Dataset: Machine_Learning (GitHub, CascadeDeTorche/Machine_Learning). Classes: Allen hex key, cruciforme, hex head, plat.

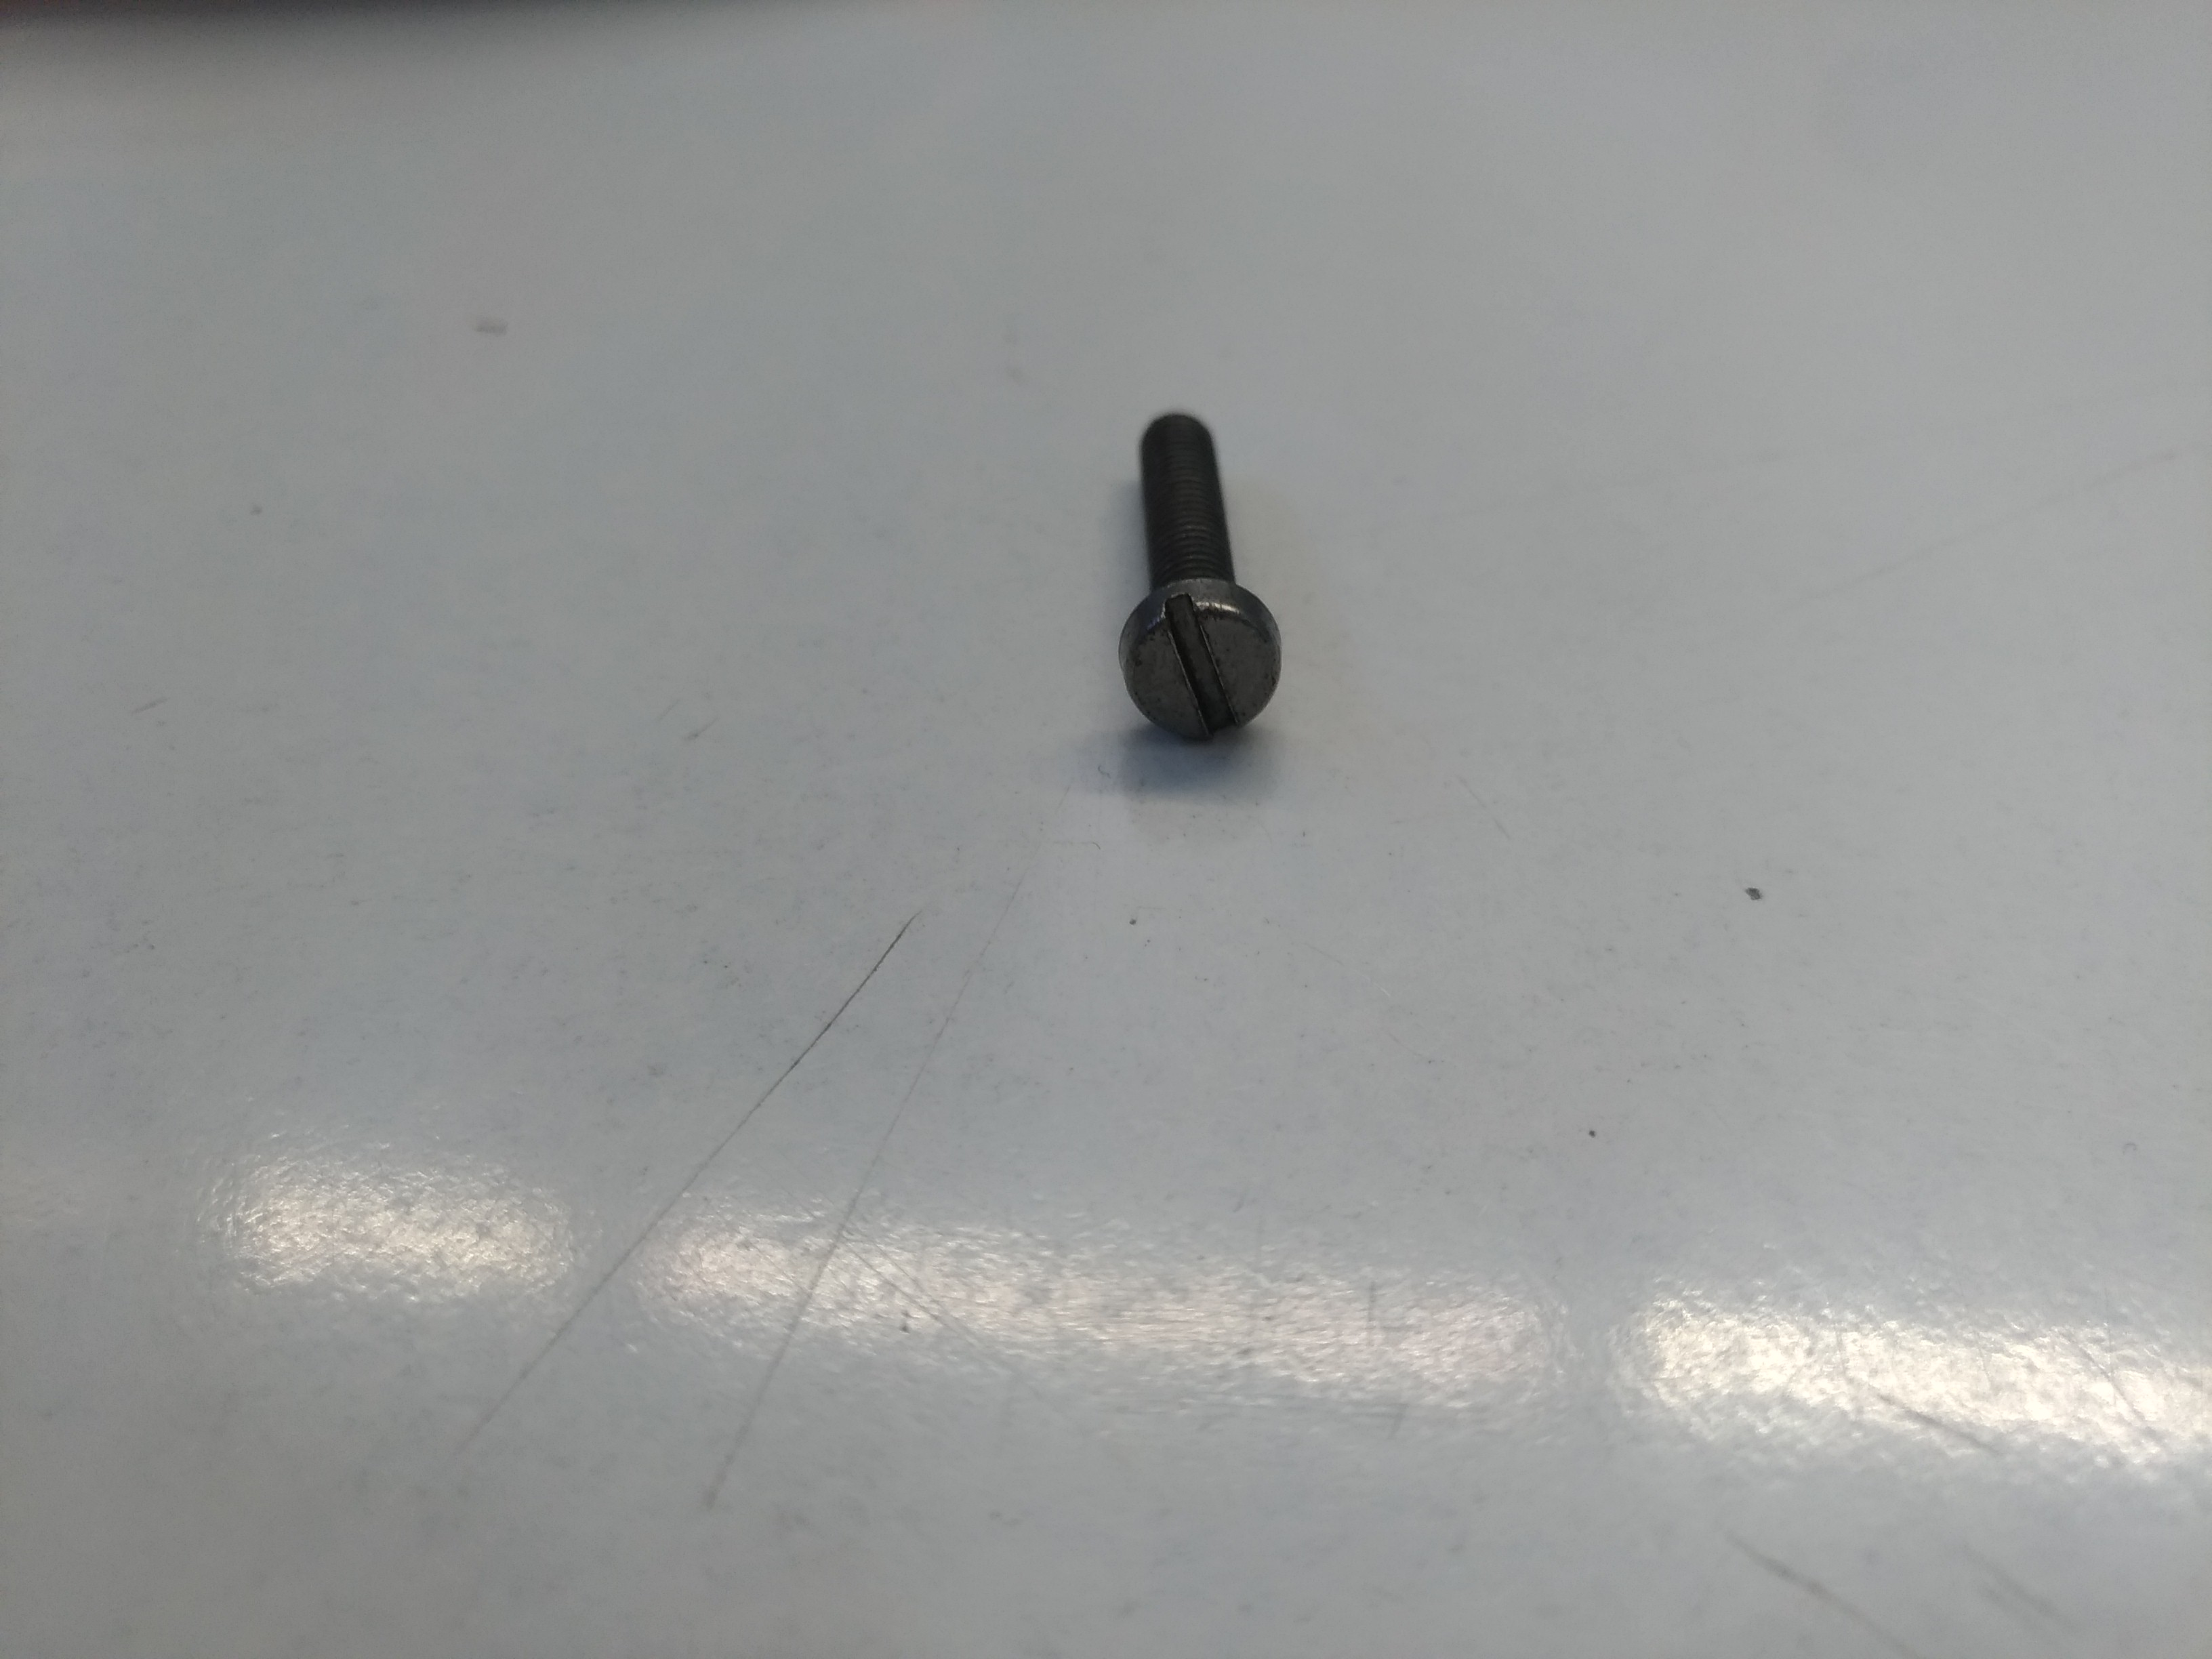
Label: plat

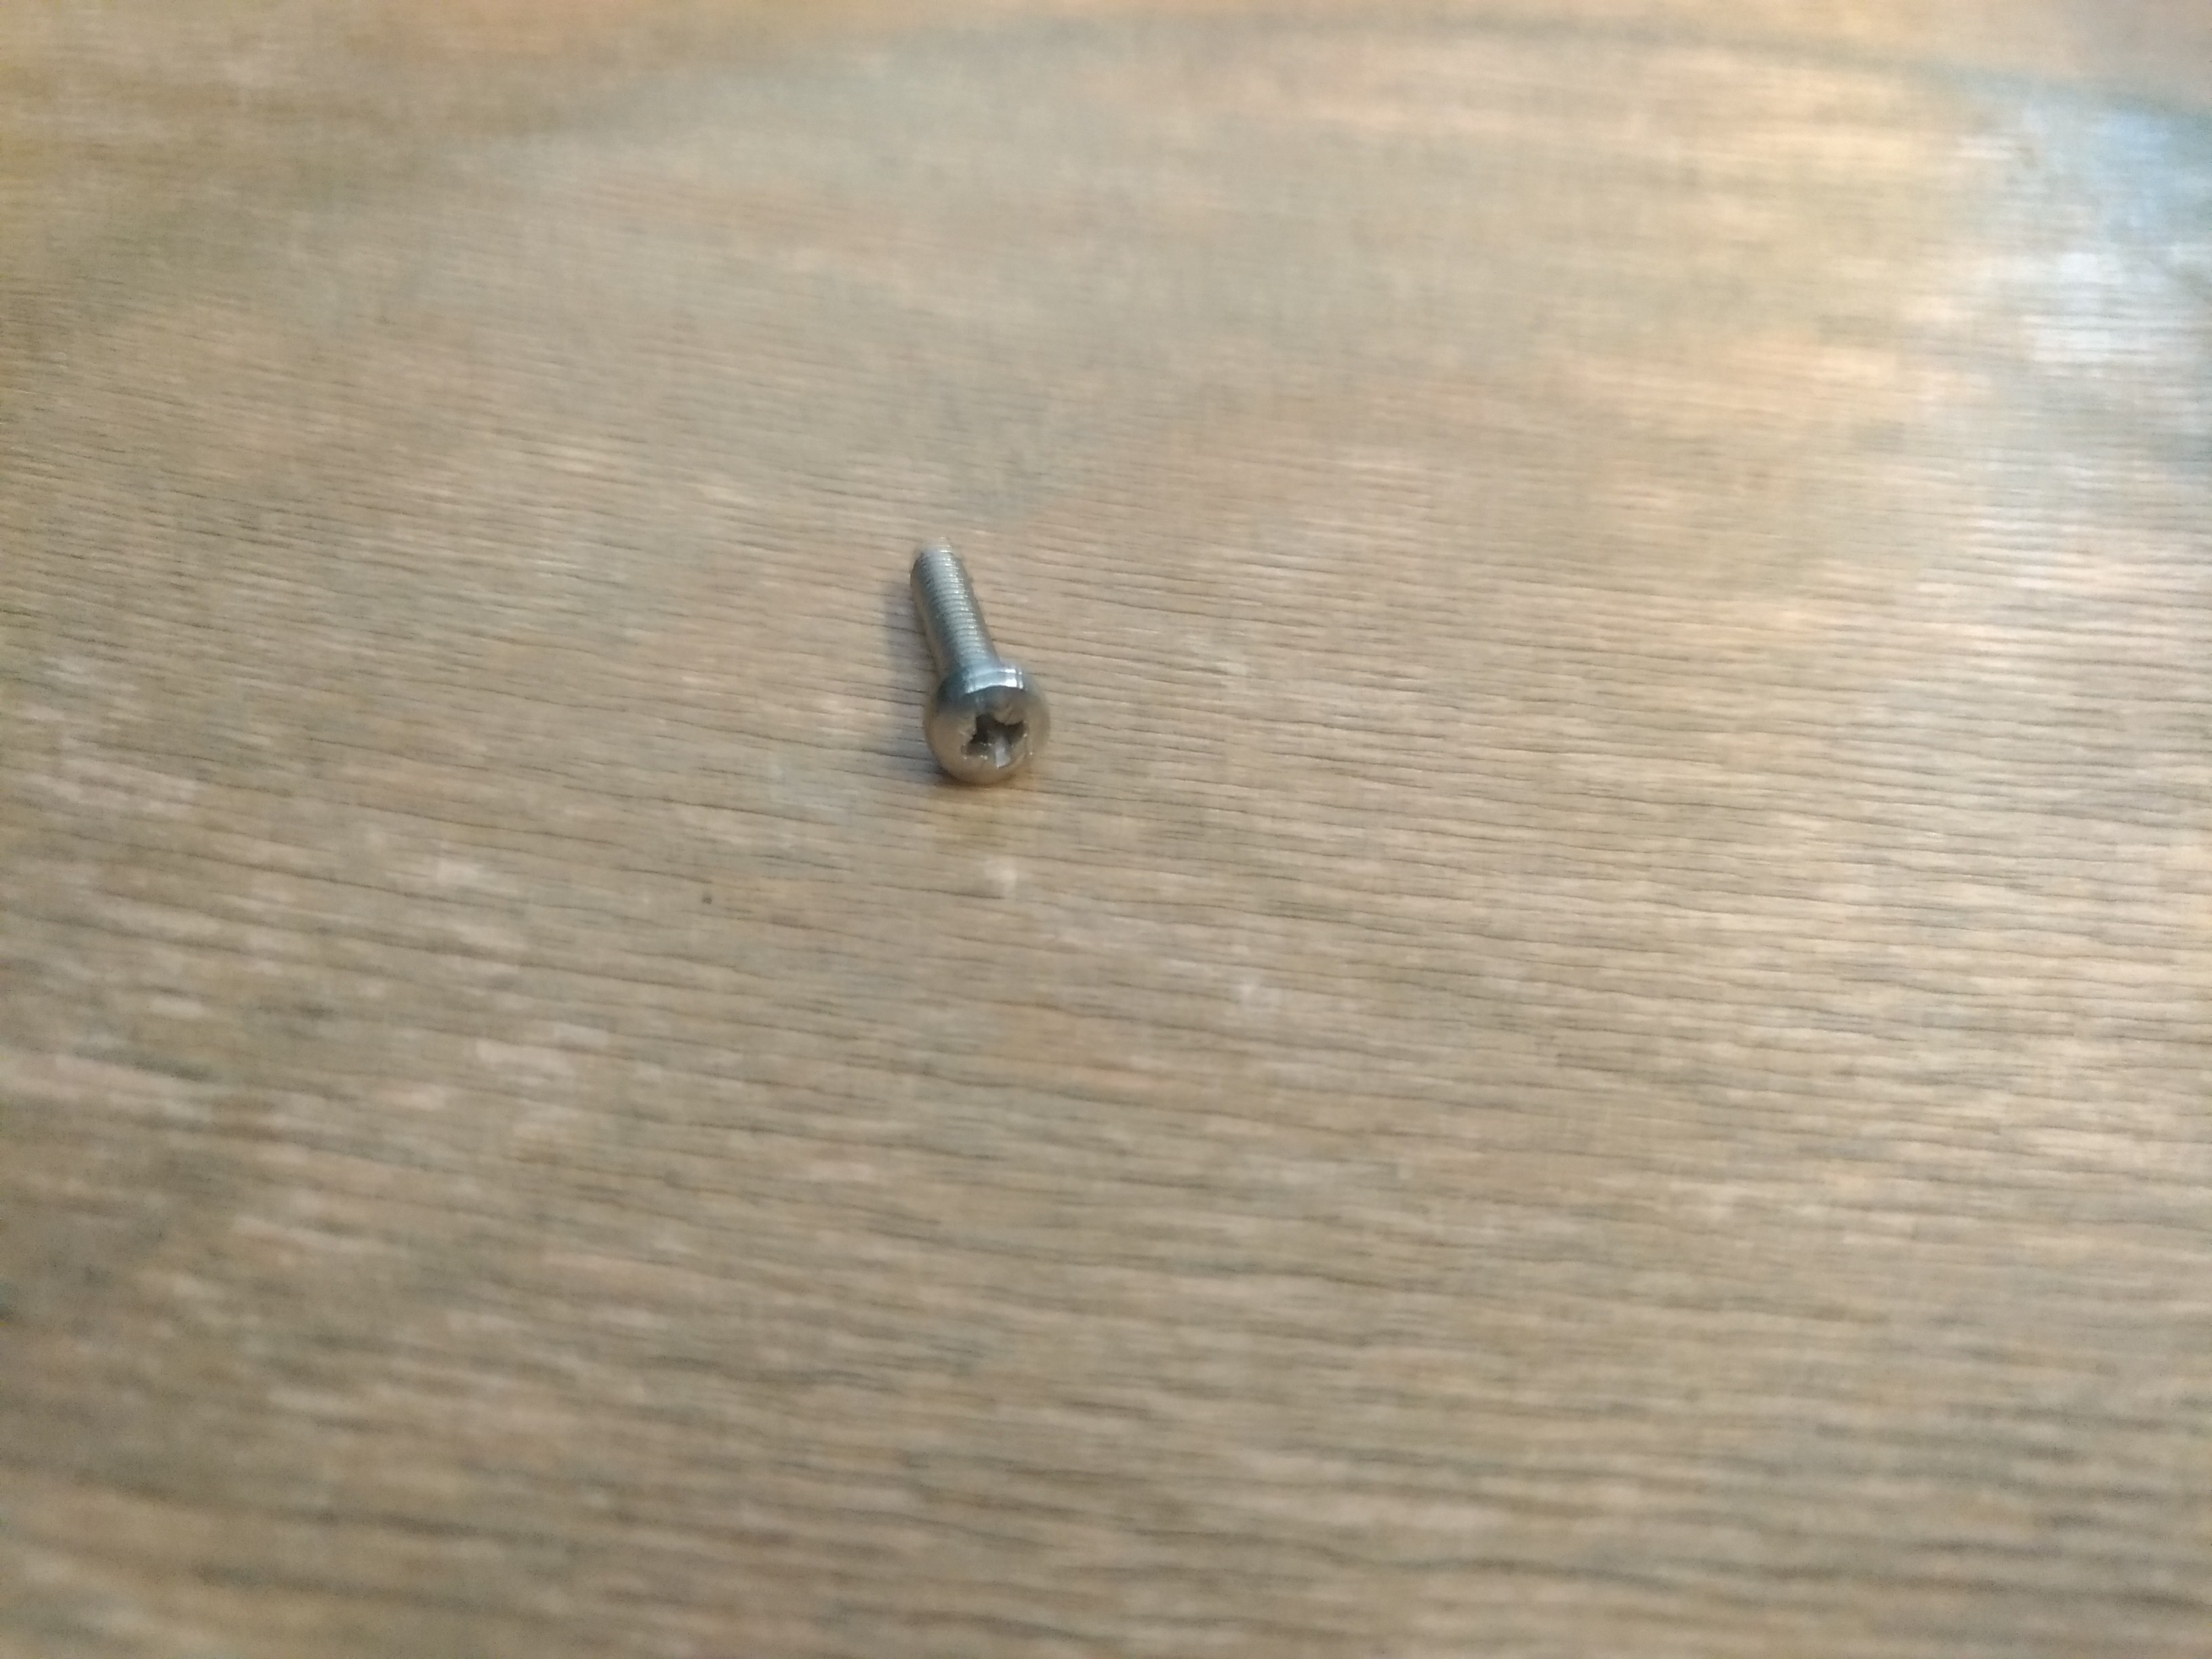
Label: cruciforme

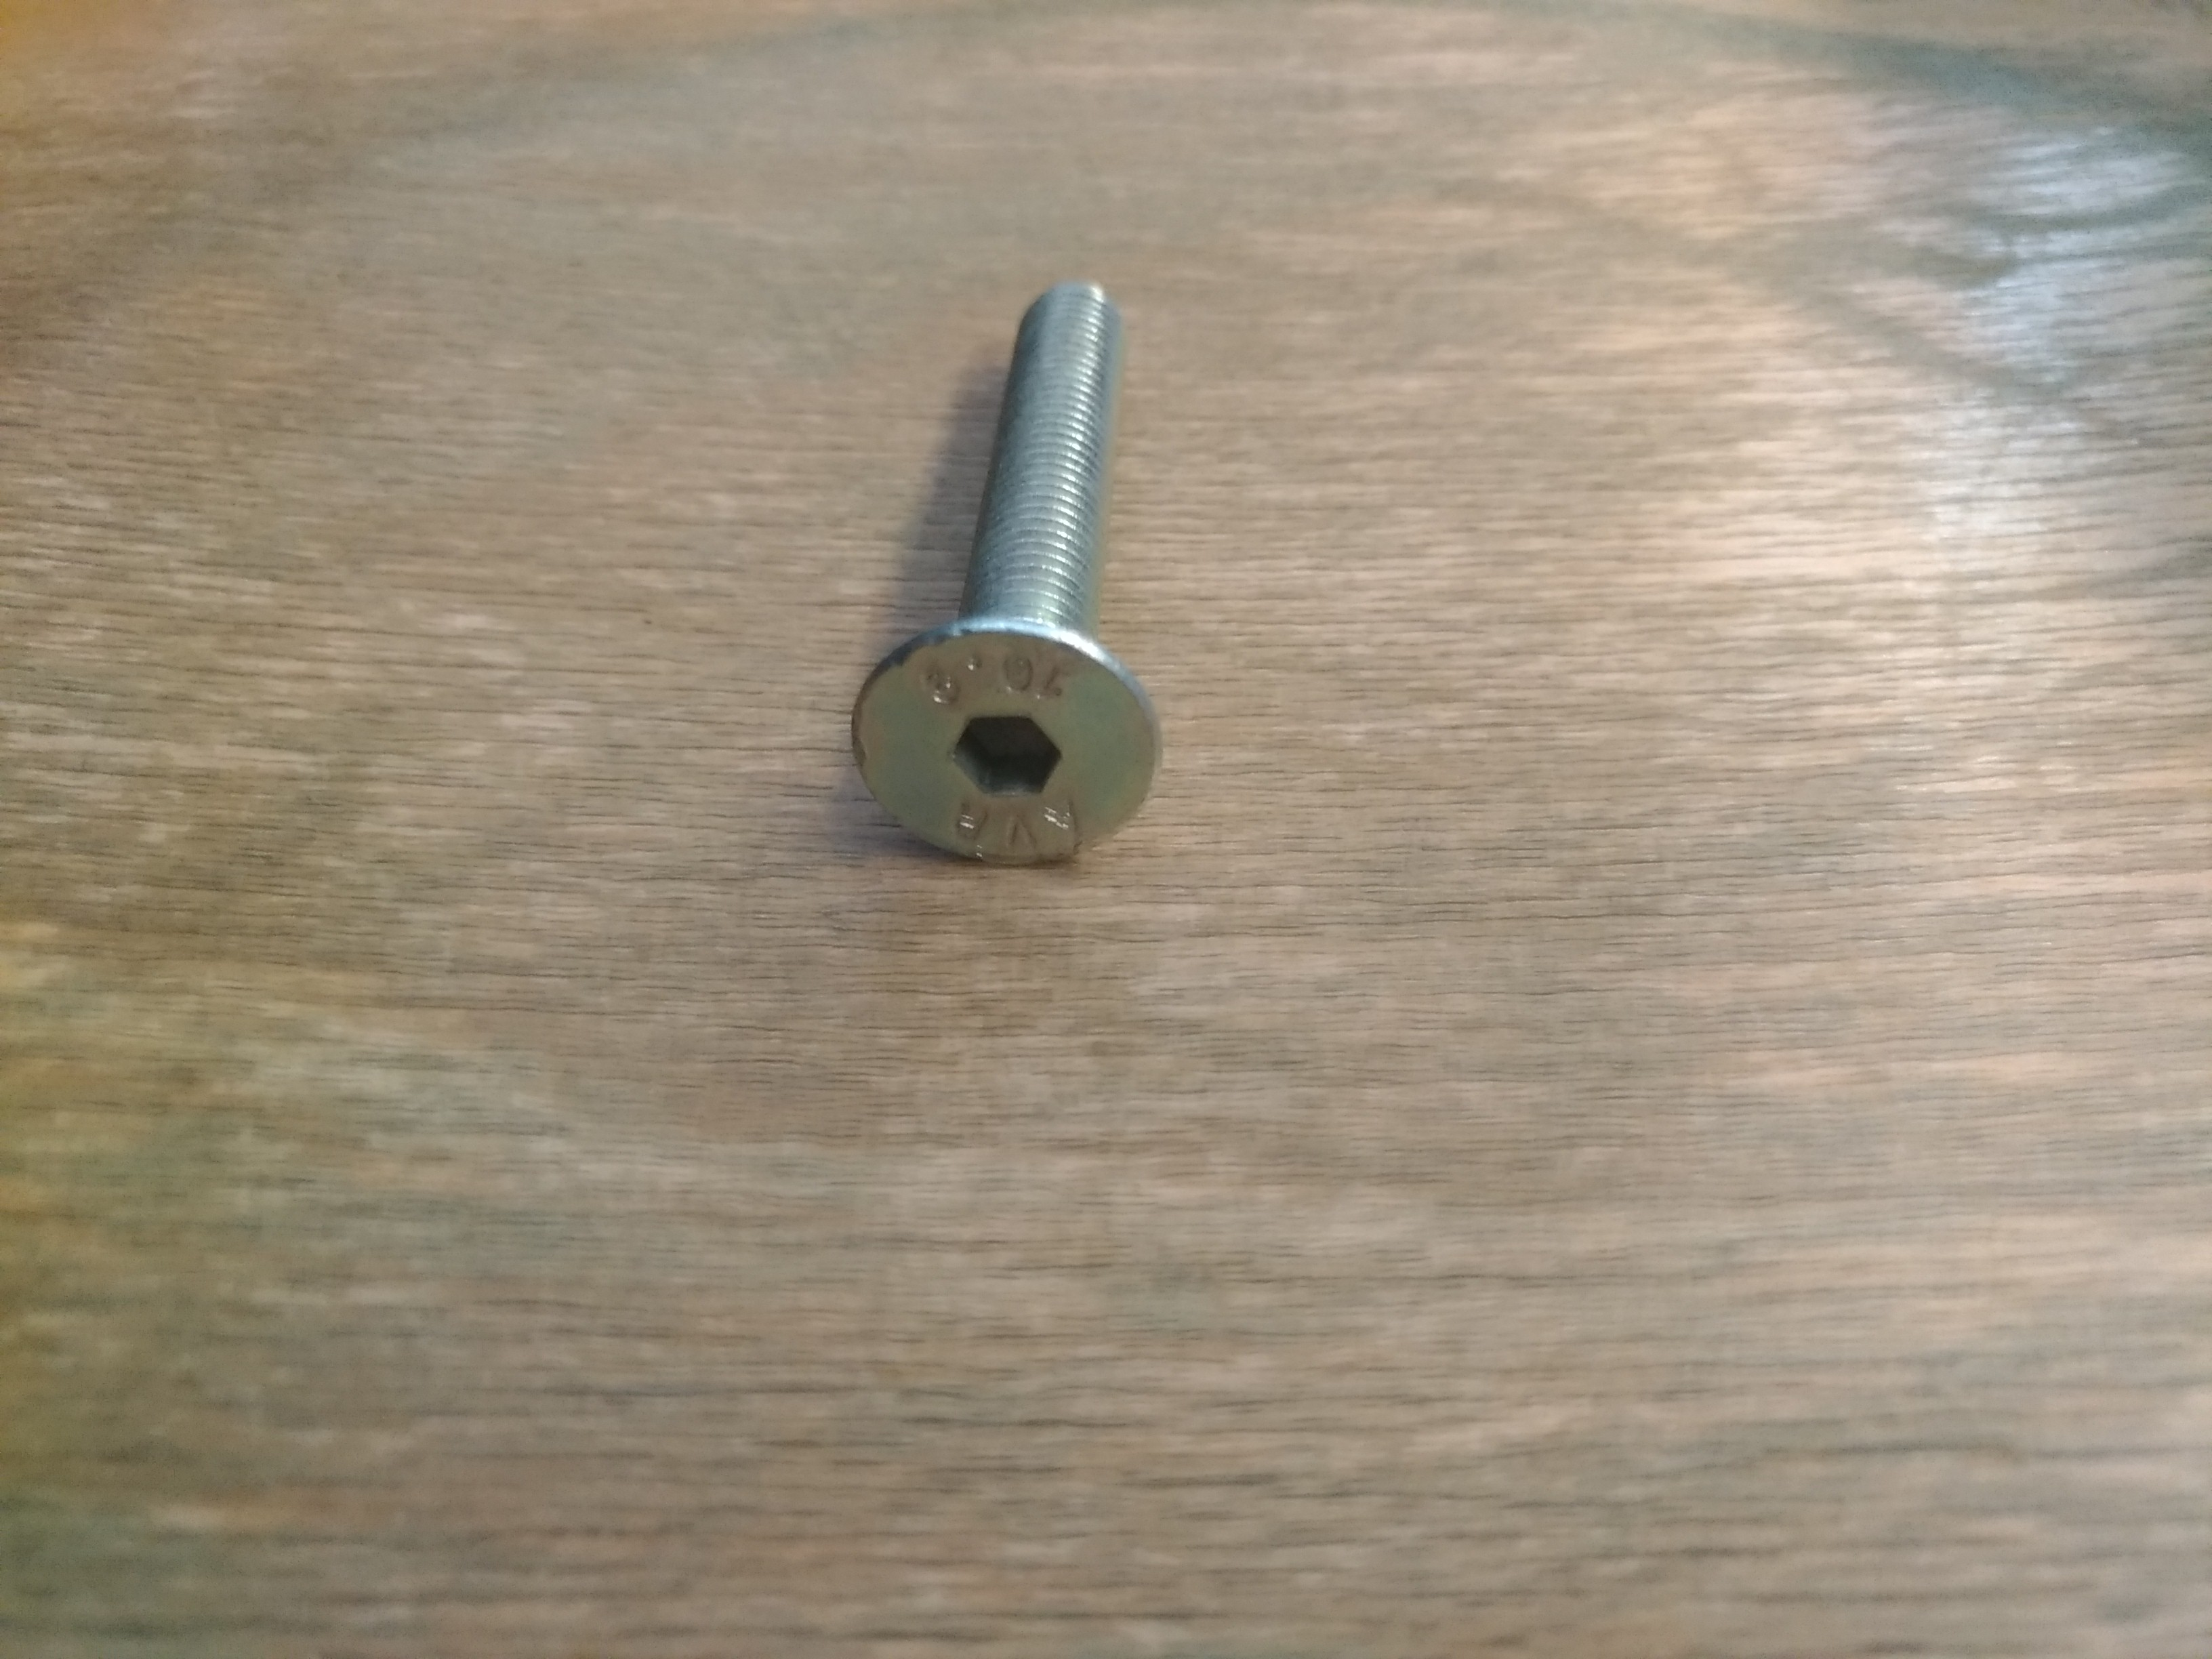
Label: Allen hex key

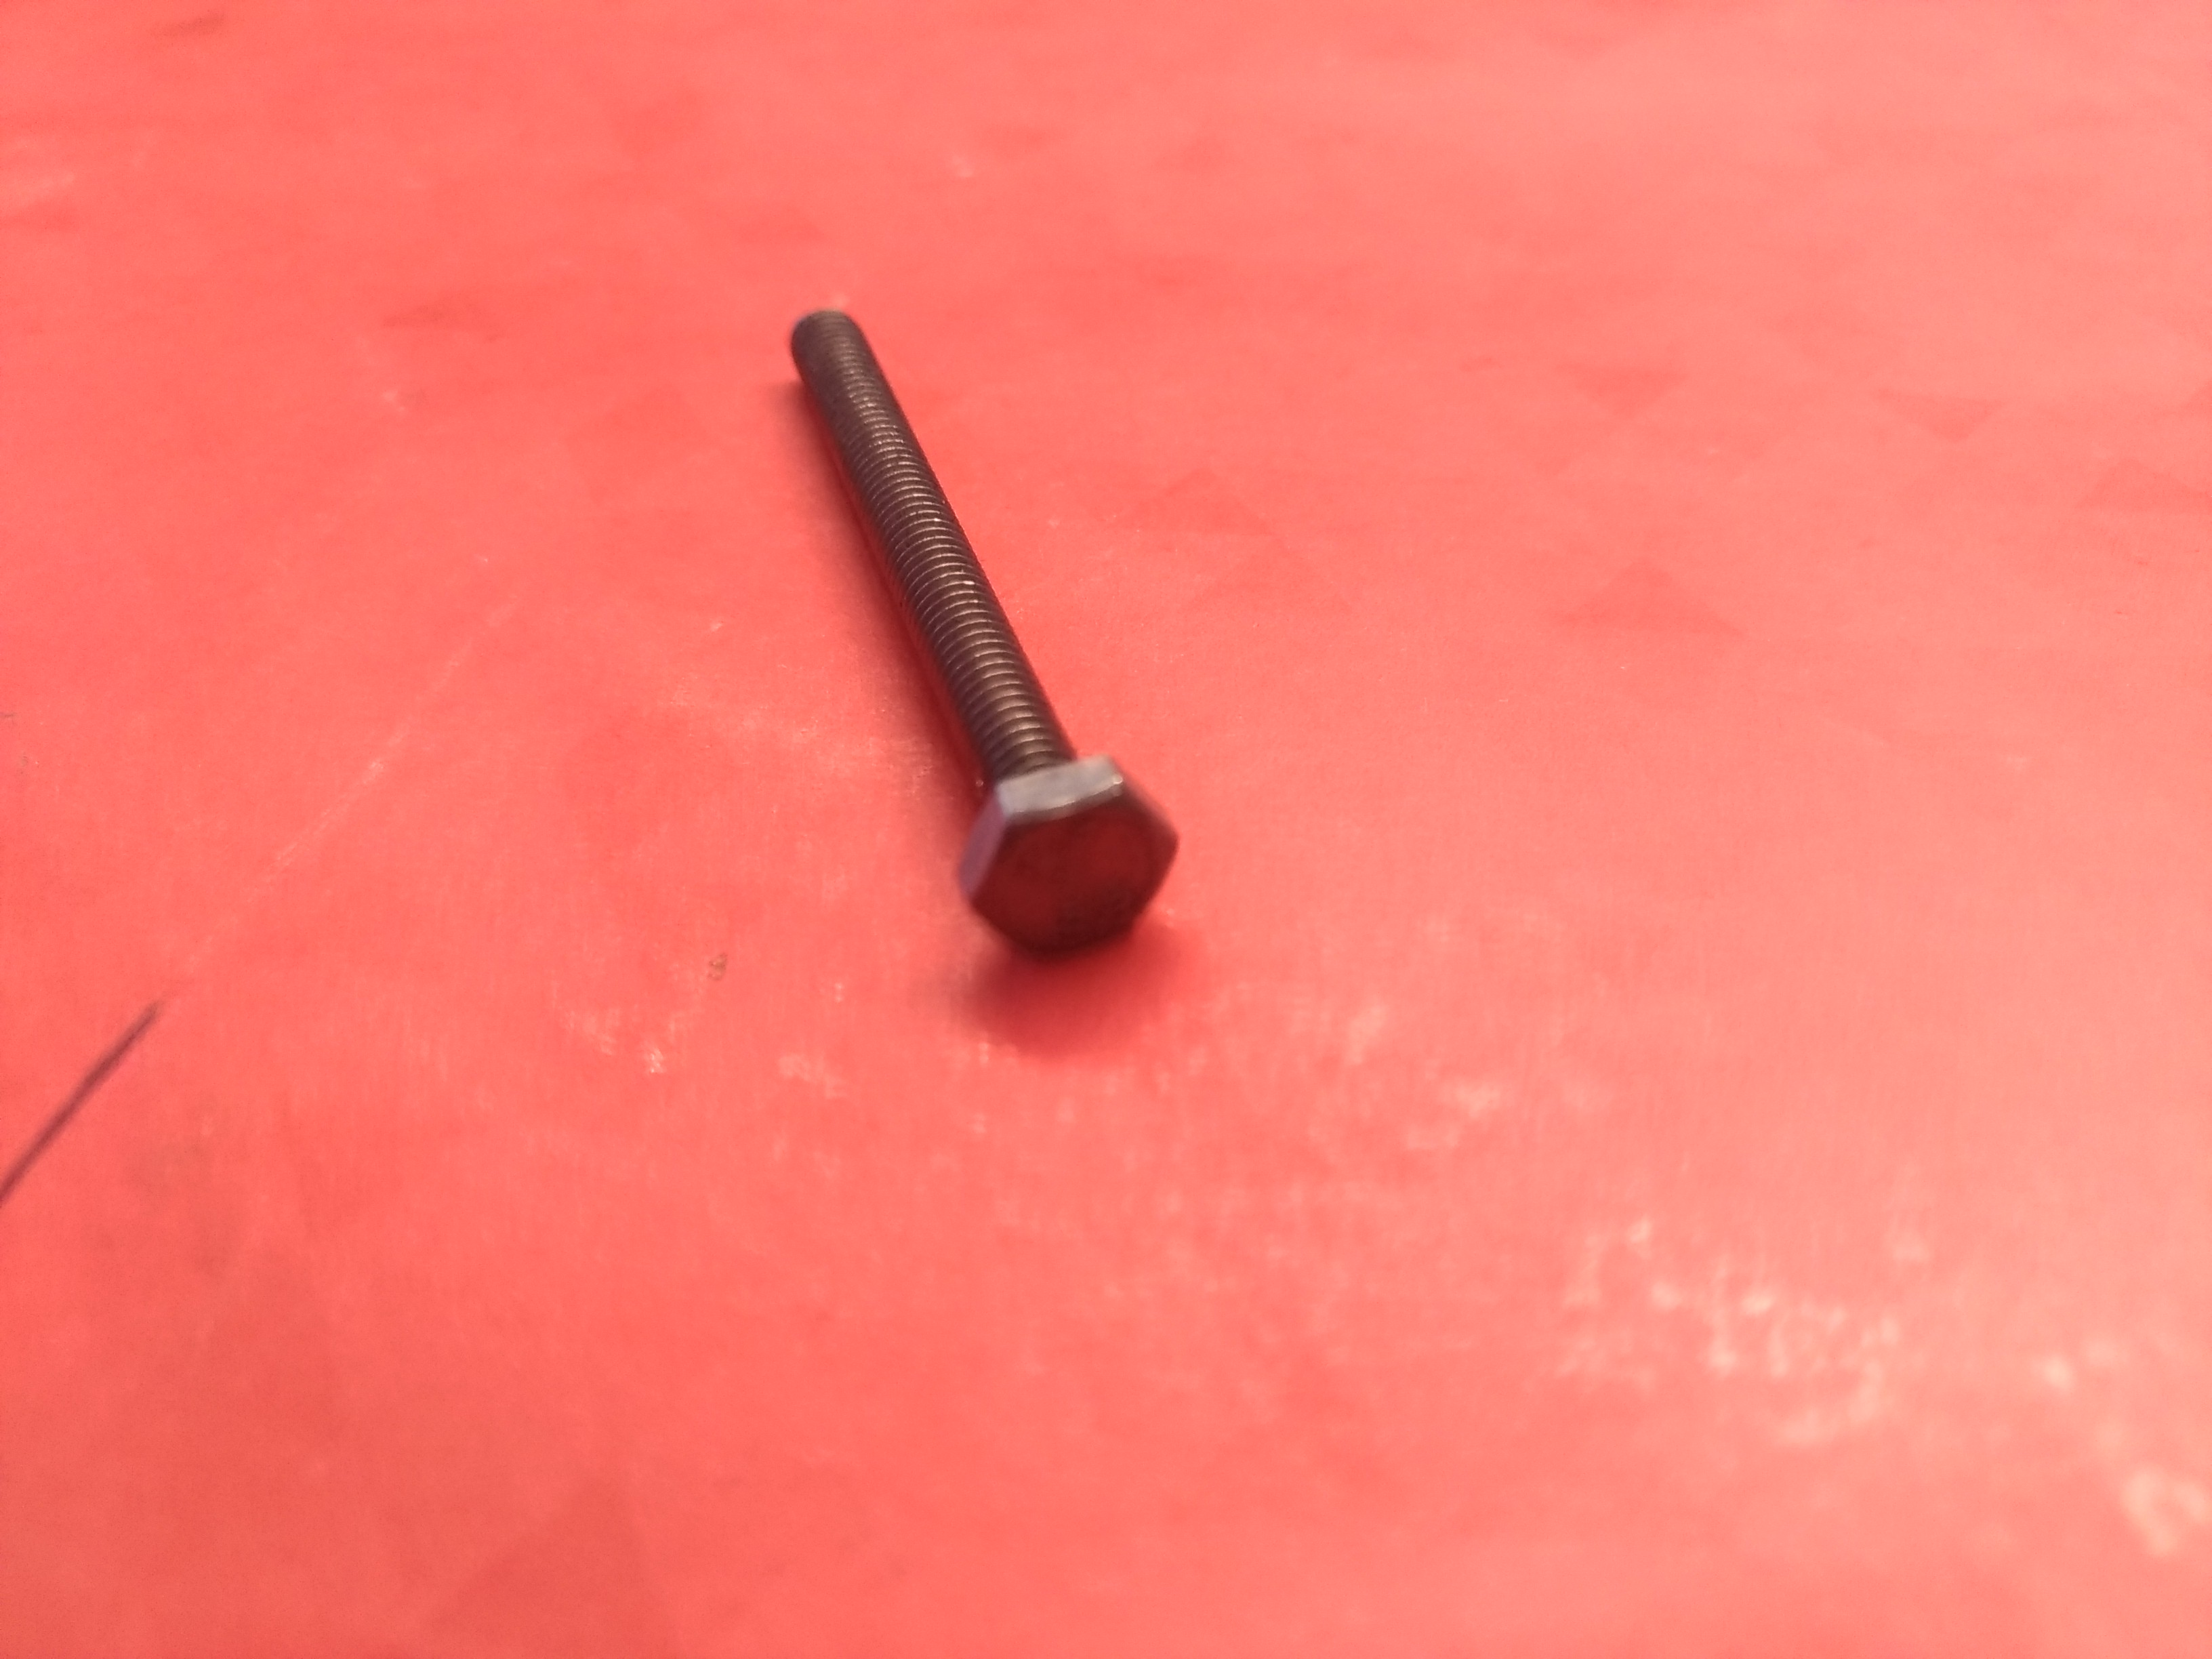
Label: hex head

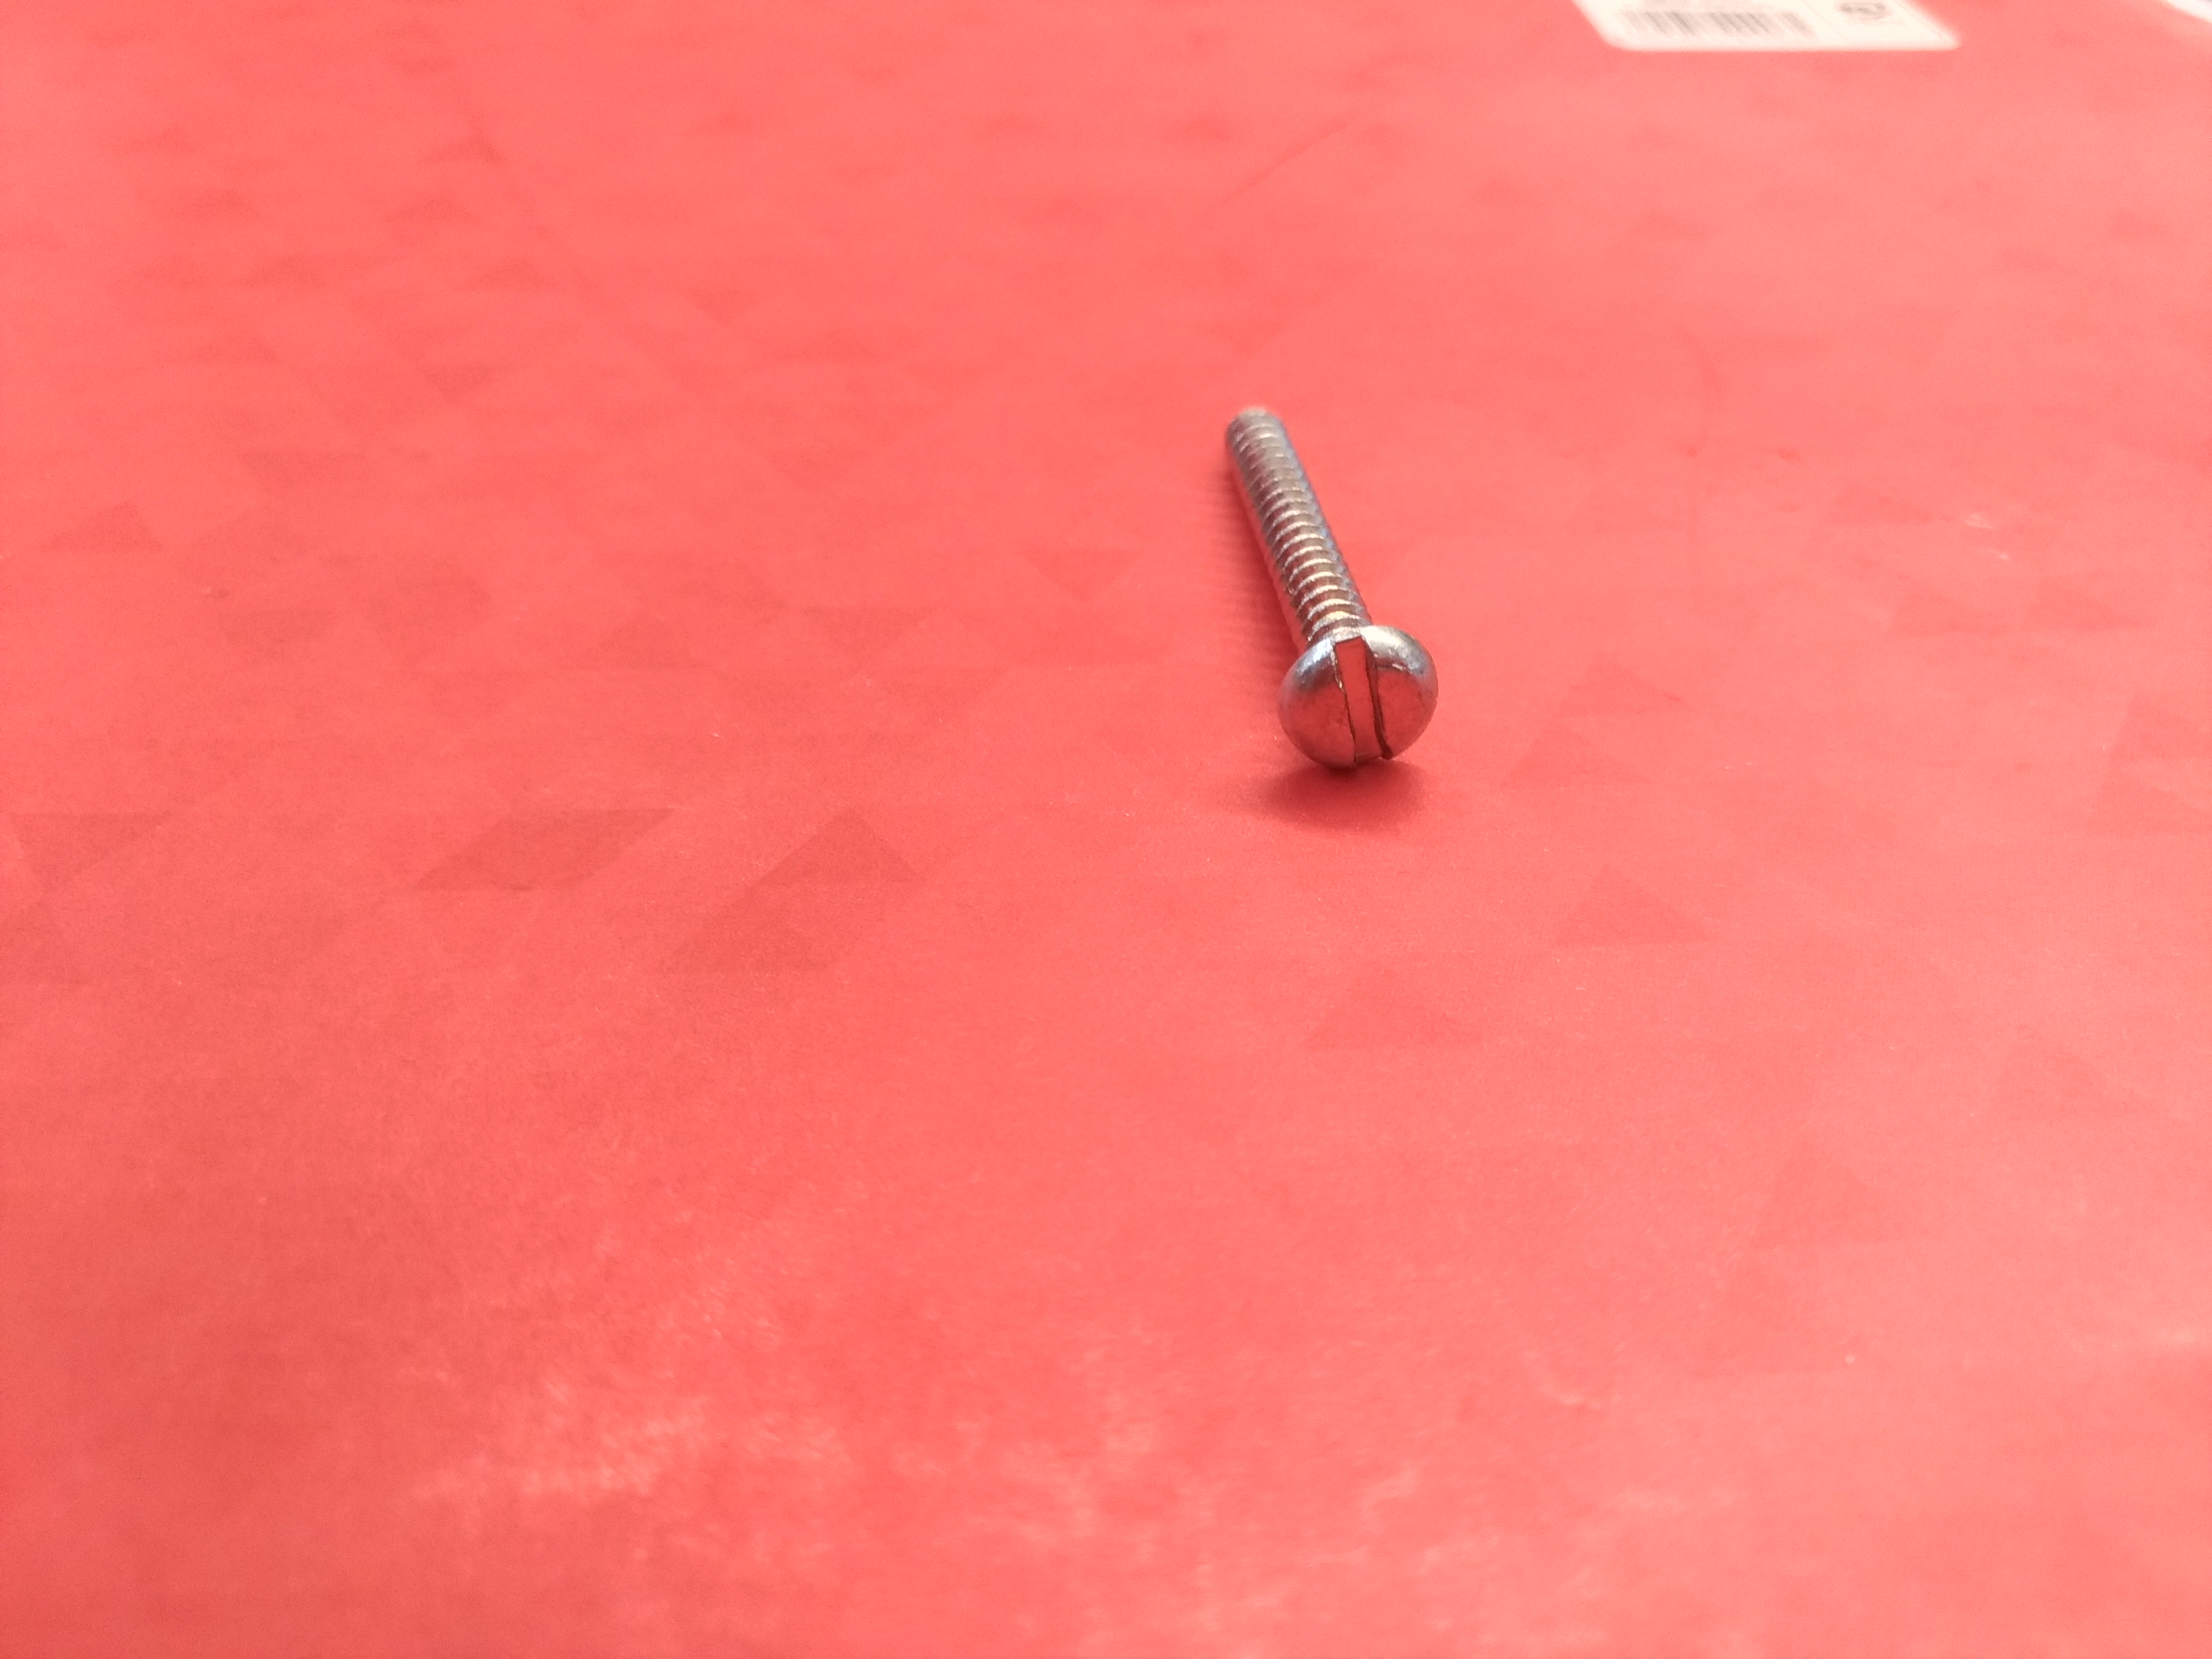
Label: plat

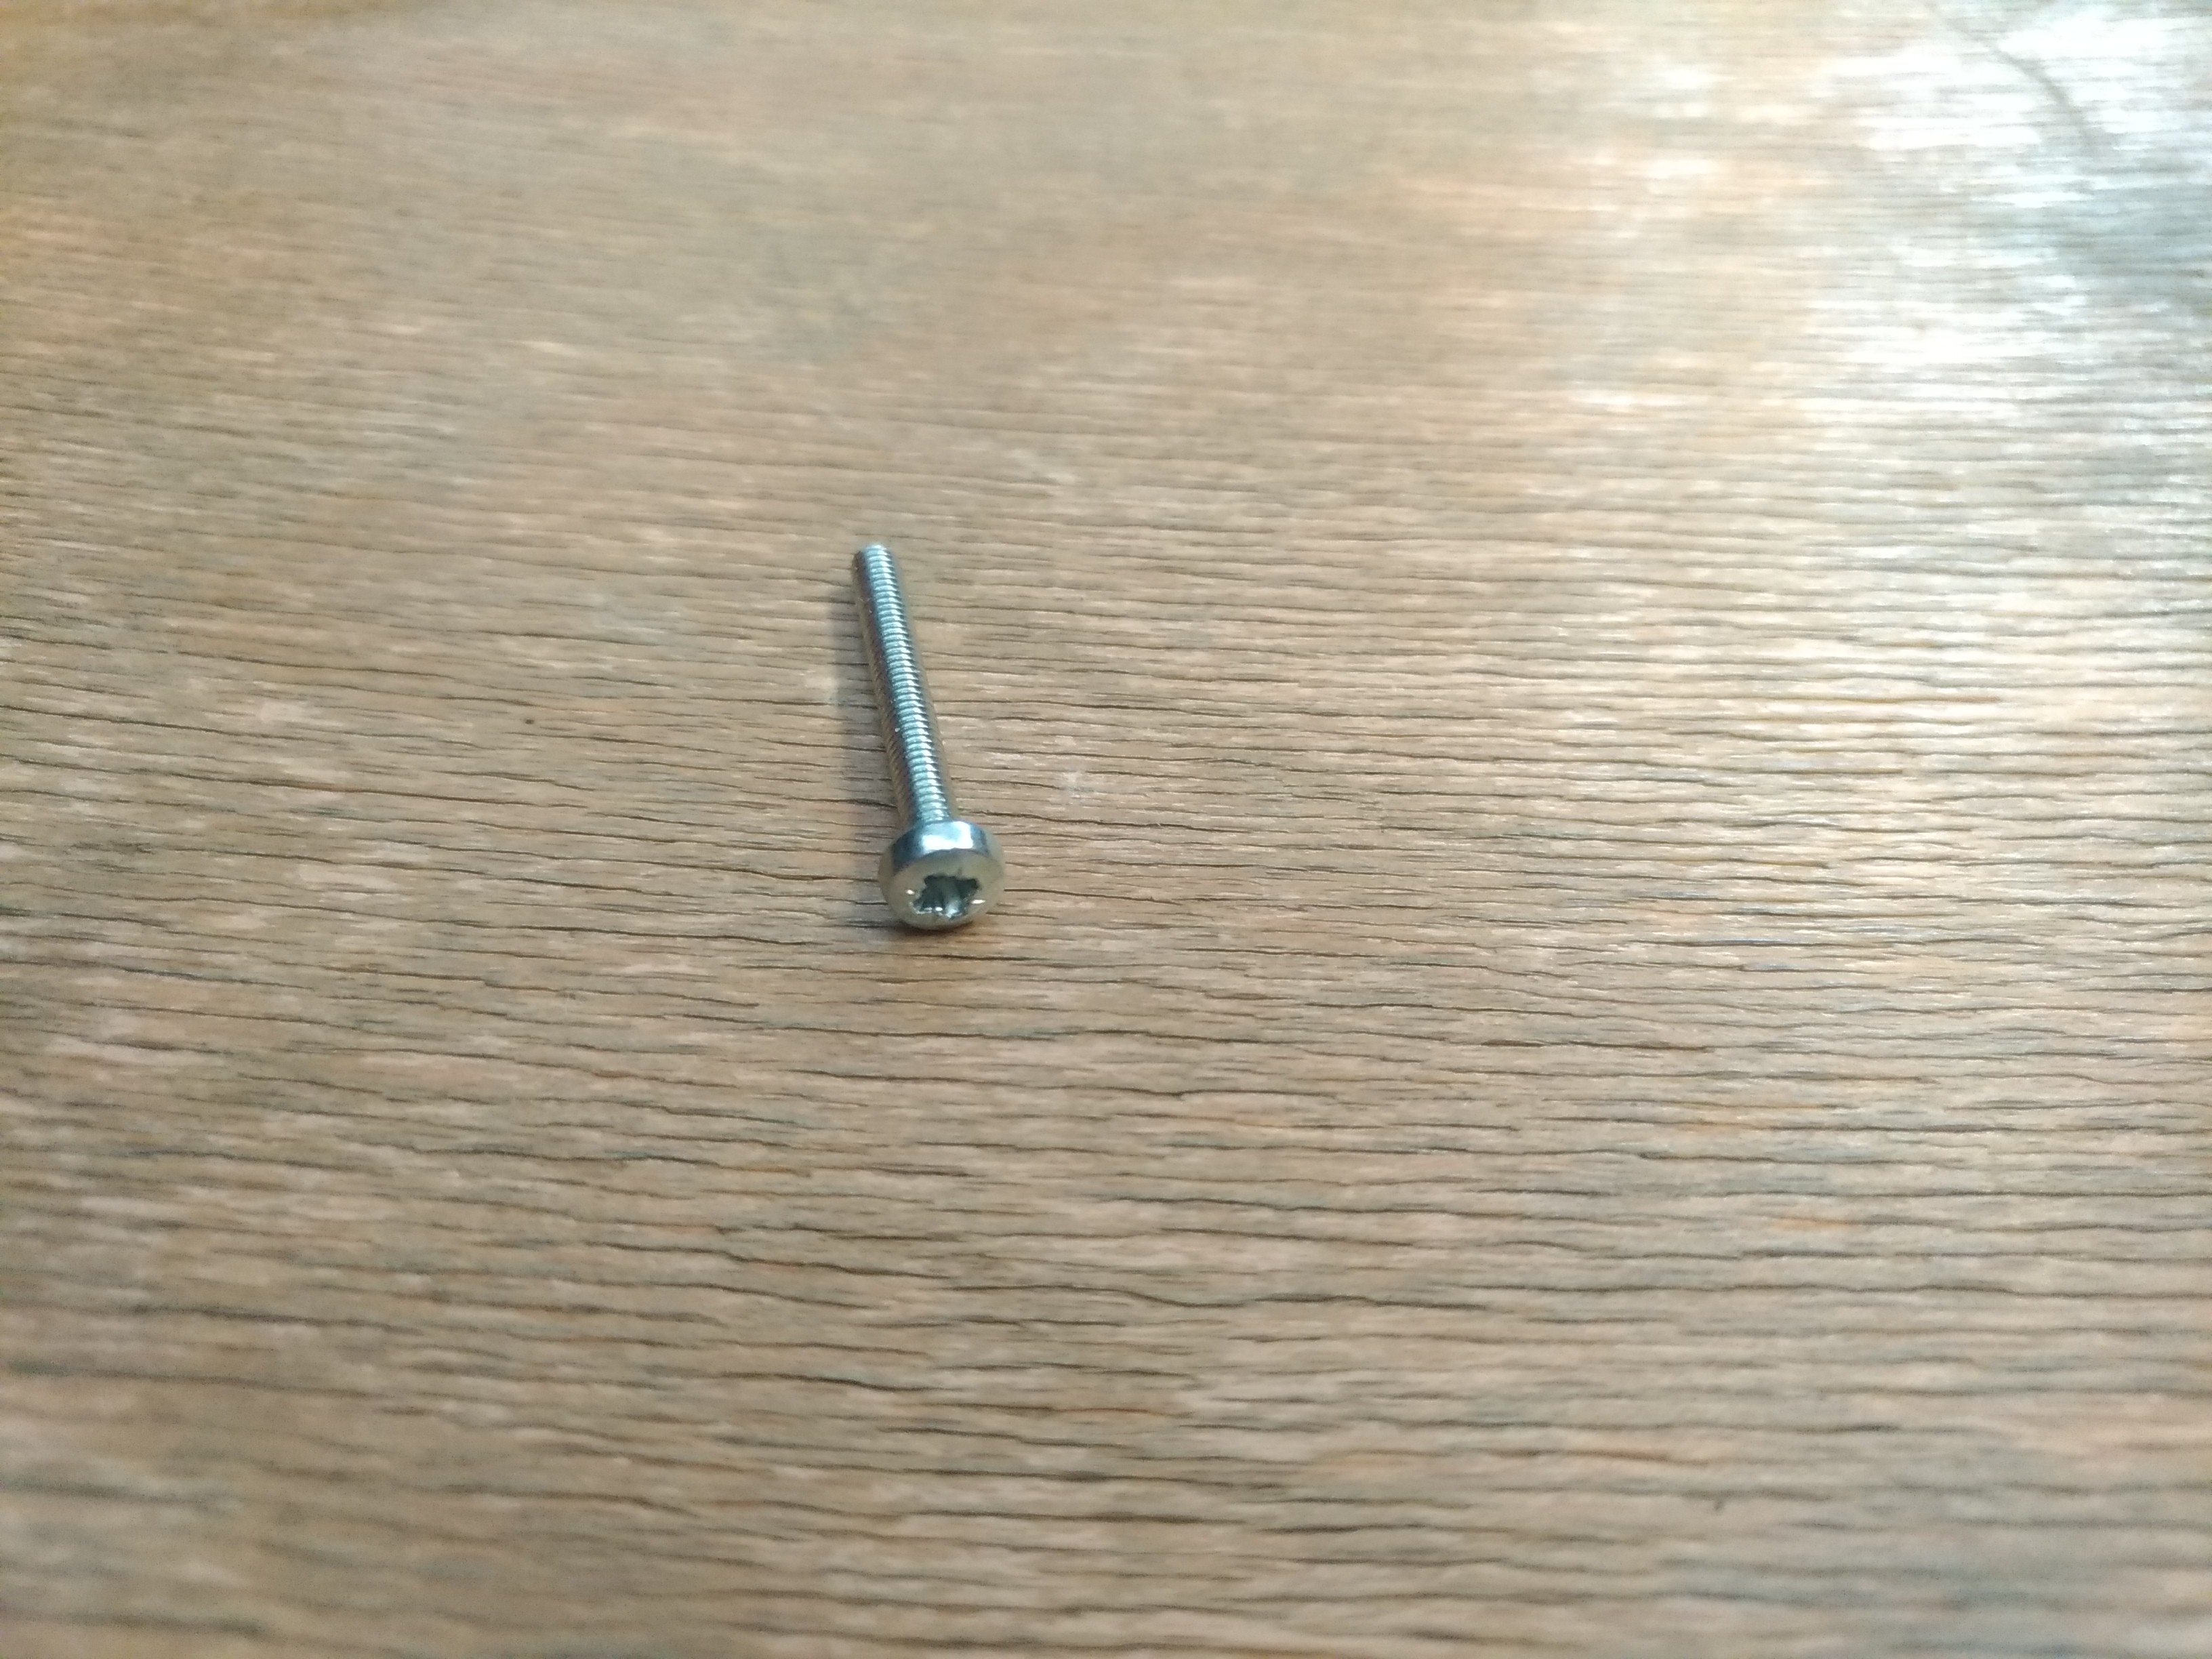
Label: cruciforme
